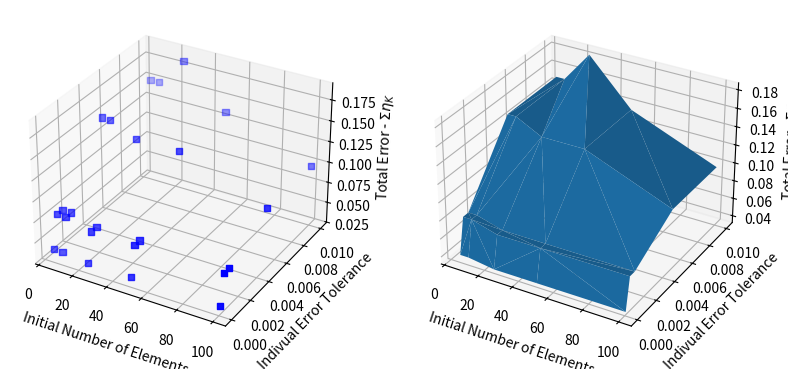
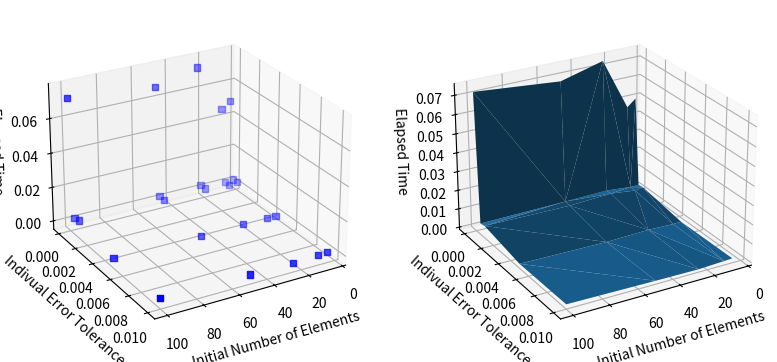
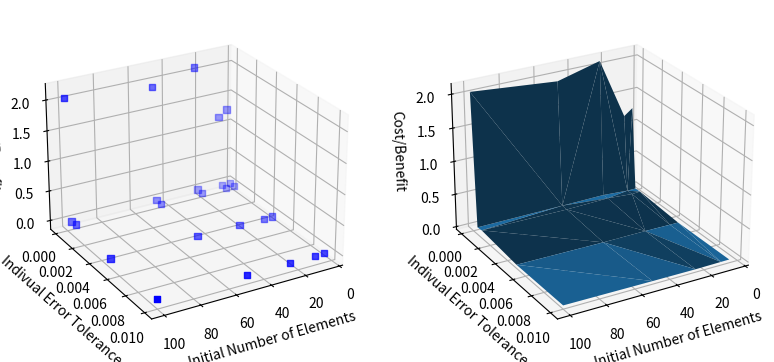

Python code for these plots, in order:
#!/usr/bin/env python3
# -*- coding: utf-8 -*-
"""
Created on Fri Dec 31 15:14:01 2021

@author: luishatashita
"""

# support libraries

import numpy as np
import numpy.linalg as linalg
import matplotlib.pyplot as plt
# from mpl_toolkits.mplot3d import Axes3D
import pandas as pd
import time

# ----------------------------------------------------------------------------
#                       final results matrix scheme
# ----------------------------------------------------------------------------
# results_matrix = {
#        Ne: {
#            tol_e: {
#                final_iteration: ... ,
#                elapsed_time: ... ,
#                etaK: ... ,
#                total_error: ... ,
#                },
#            },
#     }
# ----------------------------------------------------------------------------

ne_array = [5, 10, 25, 50, 100]
tol_e_array = [0.01, 0.005, 0.001, 0.0005, 0.0001]

# initialize eval_matrix dictionary
eval_matrix = {}
eval_array = []

for Ne in ne_array:
    for tol_e in tol_e_array:
        
        success_flag = False
        
        eval_matrix.setdefault(str(Ne), {}).setdefault(str(tol_e), {})
        
        print(f"\n--- Ne: {Ne} --- tol_e: {tol_e} ---")
        
        # initial hypothesis
        
        acc_time_all = 0
        acc_time_uni = 0
        
        tic_all = time.perf_counter()
        
        # Ne = 5
        
        N = Ne + 1
        Lx = 1
        dx = Lx/(N-1)
        
        # domain
        
        x = np.linspace(0, Lx, N) # split the domain into Ne elements
        
        # matrices for the linear system Au = b
        
        A = np.zeros((N, N))
        b = np.zeros((N, 1))
        
        # populate the rigidity matrix and the charge vector
        # python utilises zero indexing
        
        for i in range(0, N-1):
            B_e_i = x[i+1] - x[i] # jacobian
            A[i, i] = A[i,i] + np.power(B_e_i,-1)
            A[i, i+1] = A[i, i+1] - np.power(B_e_i,-1)
            A[i+1, i] = A[i+1, i] - np.power(B_e_i,-1)
            A[i+1, i+1] = A[i+1, i+1] + np.power(B_e_i,-1)
            b[i, 0] = b[i, 0] - B_e_i/2
            b[i+1, 0] = b[i+1, 0] - B_e_i/2
        
        # boundary values
        # assure the boundary values readequating the rigidity matrix first
        
        A[0, 0] = 1
        A[0, 1] = 0
        A[N-1, N-1] = 1
        A[N-1, N-2] = 0
        b[0, 0] = 1 # u(0) = 1
        b[N-1, 0] = 1 # u(1) = 1
        
        # solving the system, through u = A^-1.b
        
        u = linalg.inv(A).dot(b)
        
        toc_all = time.perf_counter()
        
        acc_time_all += toc_all - tic_all
        
        indexdp_values = [0]
        
        #-----------------------------------------------------------------------------
        # error estimator
        #-----------------------------------------------------------------------------
        
        tic_all = time.perf_counter()
        
        # initial hypothesis
        
        # tol_e = 0.001
        max_iteration = 100
        
        # creating empty arrays for error vectors
        
        xe = np.zeros((N-3))
        r2 = np.zeros((N-3))
        R2 = np.zeros((N-3))
        etaK = np.zeros((N-3))
        
        # loop through elements where the error estimator expression is valid
        # from elements 1 to Ne-1
        
        for i in range(1,N-2):
            B_e_i = x[i+1] - x[i] # jacobian, in this case the h_K
            xe[i-1] = (x[i+1] - x[i])/2 + x[i]
            r2[i-1] = B_e_i
            R2[i-1] = np.power((-u[i-1,0] + 2*u[i,0] - u[i+1,0]),2) + np.power((-u[i,0] + 2*u[i+1,0] - u[i+2,0]),2)
            etaK[i-1] = np.sqrt(B_e_i**2*r2[i-1] + B_e_i*R2[i-1]) 
        
        toc_all = time.perf_counter()
        
        acc_time_all += toc_all - tic_all
        
        array_results = [[Ne, np.average(etaK), np.sum(etaK), 1, 0]]
        
        #-----------------------------------------------------------------------------
        # adaptive meshing
        #-----------------------------------------------------------------------------
        
        iteration = 1
        
        etaK_tmp_uni = etaK
        sum_tmp_uni = np.sum(etaK_tmp_uni)
        Ne_tmp_uni = Ne
        
        while iteration <= max_iteration:
            
            tic_uni = time.perf_counter()
            
            if max(etaK_tmp_uni) < tol_e:
                final_it = iteration - 1
                print(f"Iteracao final: {final_it}")
                toc_uni = time.perf_counter()
                acc_time_uni += toc_uni - tic_uni
                total_time = acc_time_all + acc_time_uni
                print(f"Total error: {sum_tmp_uni}")
                print(f"Elapsed time: {total_time}s")
                
                success_flag = True
                
                eval_matrix[str(Ne)][str(tol_e)] = {
                                'final_iteration': final_it,
                                'elapsed_time': total_time,
                                'etaK': etaK_tmp_uni,
                                'total_error': sum_tmp_uni,
                                }
                
                eval_array.append([Ne, tol_e, final_it, Ne_tmp_uni, sum_tmp_uni, total_time, total_time/sum_tmp_uni])
                
                break
            
            # mesh refinement - uniform
            N_tmp_uni = 2**iteration*Ne+1
            x_tmp_uni = np.linspace(0, Lx, N_tmp_uni)
            
            # solution of the new system equation - uniform
            A_tmp_uni = np.zeros((N_tmp_uni, N_tmp_uni))
            b_tmp_uni = np.zeros((N_tmp_uni, 1))
             
            for i in range(0, N_tmp_uni-1):
                B_e_i = x_tmp_uni[i+1] - x_tmp_uni[i] # jacobian
                A_tmp_uni[i, i] = A_tmp_uni[i,i] + np.power(B_e_i,-1)
                A_tmp_uni[i, i+1] = A_tmp_uni[i, i+1] - np.power(B_e_i,-1)
                A_tmp_uni[i+1, i] = A_tmp_uni[i+1, i] - np.power(B_e_i,-1)
                A_tmp_uni[i+1, i+1] = A_tmp_uni[i+1, i+1] + np.power(B_e_i,-1)
                b_tmp_uni[i, 0] = b_tmp_uni[i, 0] - B_e_i/2
                b_tmp_uni[i+1, 0] = b_tmp_uni[i+1, 0] - B_e_i/2
             
            A_tmp_uni[0, 0] = 1
            A_tmp_uni[0, 1] = 0
            A_tmp_uni[N_tmp_uni-1, N_tmp_uni-1] = 1
            A_tmp_uni[N_tmp_uni-1, N_tmp_uni-2] = 0
            b_tmp_uni[0, 0] = 1 # u(0) = 1
            b_tmp_uni[N_tmp_uni-1, 0] = 1 # u(1) = 1
             
            u_tmp_uni = linalg.inv(A_tmp_uni).dot(b_tmp_uni)
            
            toc_uni = time.perf_counter()
            acc_time_uni += toc_uni - tic_uni
            
            tic_uni = time.perf_counter()
            
            # calculate the error estimator again through the mesh - uniform
            # xe_tmp_uni = np.zeros((N_tmp_uni-3))
            r2_tmp_uni = np.zeros((N_tmp_uni-3))
            R2_tmp_uni = np.zeros((N_tmp_uni-3))
            etaK_tmp_uni = np.zeros((N_tmp_uni-3))
        
            for i in range(1,N_tmp_uni-2):
                B_e_i = x_tmp_uni[i+1] - x_tmp_uni[i] # jacobian, in this case the h_K
                # xe_tmp_uni[i-1] = (x_tmp_uni[i+1] - x_tmp_uni[i])/2 + x_tmp_uni[i]
                r2_tmp_uni[i-1] = B_e_i
                R2_tmp_uni[i-1] = np.power((-u_tmp_uni[i-1,0] + 2*u_tmp_uni[i,0] - u_tmp_uni[i+1,0]),2) + np.power((-u_tmp_uni[i,0] + 2*u_tmp_uni[i+1,0] - u_tmp_uni[i+2,0]),2)
                etaK_tmp_uni[i-1] = np.sqrt(B_e_i**2*r2_tmp_uni[i-1] + B_e_i*R2_tmp_uni[i-1]) 
            
            # save compilation of results to array_results
            # the results included are as follows for both meshes:
            # 1 - number of elements
            # 2 - average of individual error estimates
            # 3 - total error (sum of individual error estimates)
            # 4 - absolute error drop of total error (3, always comparing to the iteration 0)
            # 5 - relative error of total error (3, comparing to previous iteration)
                
            Ne_tmp_uni = N_tmp_uni-1
            avrg_tmp_uni = np.average(etaK_tmp_uni)
            sum_tmp_uni = np.sum(etaK_tmp_uni)
            # error_drop_rel_tmp_uni = abs(array_results[iteration-1][2] - sum_tmp_uni)/array_results[iteration-1][2] # relative error to previous iteration
            # error_drop_abs_tmp_uni = 1 - abs(array_results[0][2] - sum_tmp_uni)/array_results[0][2] # absolute error comparing to iteration 0
            
            # array_results.append([Ne_tmp_uni, avrg_tmp_uni, sum_tmp_uni, error_drop_abs_tmp_uni, error_drop_rel_tmp_uni])
                
            # indexdp_values.append(iteration)
            
            # if max(etaK_tmp_uni) < tol_e:
            #     print(f"Iteracao final: {iteration}")
            #     toc_uni = time.perf_counter()
            #     acc_time_uni += toc_uni - tic_uni
            #     total_time = acc_time_all + acc_time_uni
            #     print(f"Total error: {sum_tmp_uni}")
            #     print(f"Elapsed time: {total_time}s")
                
            #     success_flag = True
                
            #     eval_matrix[str(Ne)][str(tol_e)] = {
            #                     'final_iteration': iteration,
            #                     'elapsed_time': total_time,
            #                     'etaK': etaK_tmp_uni,
            #                     'total_error': sum_tmp_uni,
            #                     }
                
            #     eval_array.append([Ne, tol_e, iteration, Ne_tmp_uni, sum_tmp_uni, total_time, total_time/sum_tmp_uni])
                
            #     break
            
            iteration += 1
            
            toc_uni = time.perf_counter()
            acc_time_uni += toc_uni - tic_uni
        
        # create results dataframe (df_results)
        # columndp_values = ["Uni N elmt", "Uni Avrg etaK", "Uni Sum etaK", "Uni Error Drop Abs", "Uni Error Drop Rel"]
        # df_results = pd.DataFrame(data = array_results, index = indexdp_values, columns = columndp_values)
        
        # print(df_results)
        
        if success_flag == False:
            print(f"\tMax iteration: {max_iteration} INSUFICIENT for >>> Ne: {Ne} --- tol_e: {tol_e} <<<")

columns_eval_array = ['Initial Ne', 'Individual tol_e', 'Final Iteration', 'Final Ne', 'Final Total Error', 'Elapsed Time', 'Cost_Benefit']

df = pd.DataFrame(data=eval_array, columns=columns_eval_array)

fig1 = plt.figure(1, figsize=plt.figaspect(0.5))
# plt.title('Comparison of Initial Parameters')

x = np.array(eval_array)[:,0] # Initial Ne
y = np.array(eval_array)[:,1] # Individual tol_e
z1 = np.array(eval_array)[:,4] # Total error > sum_tmp_uni

# Subplot 1 - Scatter data
ax1 = fig1.add_subplot(1, 2, 1, projection='3d')
ax1.scatter(x, y, z1, color='b', marker='s')
ax1.set_xlabel('Initial Number of Elements')
ax1.set_ylabel('Indivual Error Tolerance')
ax1.set_zlabel('Total Error - $\Sigma{\eta_K}$')

# Subplot 2 - Approximated surface
ax1 = fig1.add_subplot(1, 2, 2, projection='3d')
ax1.plot_trisurf(x, y, z1)
ax1.set_xlabel('Initial Number of Elements')
ax1.set_ylabel('Indivual Error Tolerance')
ax1.set_zlabel('Total Error - $\Sigma{\eta_K}$')

fig2 = plt.figure(2, figsize=plt.figaspect(0.5))
# plt.title('Comparison of Initial Parameters')

z2 = np.array(eval_array)[:,5] # Elapsed time > total_time

# Subplot 1 - Scatter data
ax2 = fig2.add_subplot(1, 2, 1, projection='3d')
ax2.scatter(x, y, z2, color='b', marker='s')
ax2.view_init(25, 60)
ax2.set_xlabel('Initial Number of Elements')
ax2.set_ylabel('Indivual Error Tolerance')
ax2.set_zlabel('Elapsed Time')

# Subplot 2 - Approximated surface
ax2 = fig2.add_subplot(1, 2, 2, projection='3d')
ax2.plot_trisurf(x, y, z2)
ax2.view_init(25, 60)
ax2.set_xlabel('Initial Number of Elements')
ax2.set_ylabel('Indivual Error Tolerance')
ax2.set_zlabel('Elapsed Time')

fig3 = plt.figure(3, figsize=plt.figaspect(0.5))
# plt.title('Comparison of Initial Parameters')

z3 = np.array(eval_array)[:,6] # Cost/Benefit ratio > total_time/sum_tmp_uni

# Subplot 1 - Scatter data
ax3 = fig3.add_subplot(1, 2, 1, projection='3d')
ax3.scatter(x, y, z3, color='b', marker='s')
ax3.view_init(25, 60)
ax3.set_xlabel('Initial Number of Elements')
ax3.set_ylabel('Indivual Error Tolerance')
ax3.set_zlabel('Cost/Benefit')

# Subplot 2 - Approximated surface
ax3 = fig3.add_subplot(1, 2, 2, projection='3d')
ax3.plot_trisurf(x, y, z3)
ax3.view_init(25, 60)
ax3.set_xlabel('Initial Number of Elements')
ax3.set_ylabel('Indivual Error Tolerance')
ax3.set_zlabel('Cost/Benefit')

plt.show()